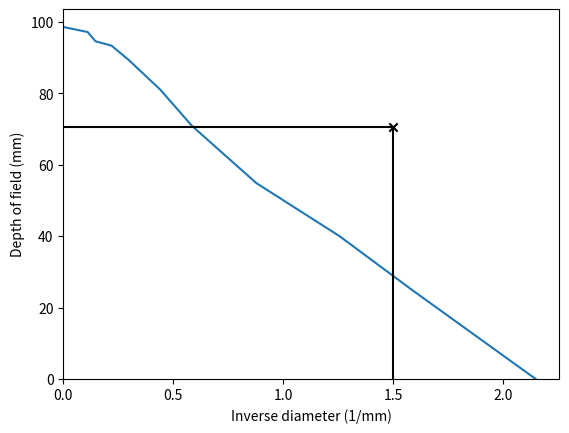

Write the Python code that produced this figure.
"""
This is a script for calculating the resolution integral from measurements
made with an ultrasound machine and Edinburgh Pipe Phantom (EPP).
"""
import numpy as np
import matplotlib.pyplot as plt
from scipy.interpolate import UnivariateSpline as us


# lengths = np.array([0, 0, 1.04, 1.82, 3.4, 6.32, 8.9, 11.71, 14.44, 15.00, 15.75])    # 9L first measurement 18/10/22
# lengths = np.array([0, 0, 1.01, 3.34, 5.03, 6.21, 9.37, 12.17, 15.26, 15.73, 16.41])  # 9L second, 25/10/22
# lengths = np.array([2.83, 3.24, 4.41, 5.05, 7.44, 8.12, 8.62, 9.47, 9.59, 9.93, 10.26])   # ML6-15 25/10/22
lengths = np.array([0.0, 2.9, 26.0, 40.3, 55.0, 71.0, 81.3, 89.7, 93.4, 94.6, 97.2, 98.6]) / 10   # NHS data for ML6-15 31/03/15
# lengths = np.array([0.0,0.0,3.8,18.1,23.9,70.1,85.1,128.6,147.0,165.6,165.1, 192.0]) / 10 # NHS data for 9LD 01/04/15
# lengths = np.array([0.0,0.0,28.2,44.0,53.2,73.0,85.2,91.9,95.5,96.2,96.2,96.2]) / 10    # NHS data ML6-15 20/08/13
# diameters = np.array([0.4, 0.5, 0.7, 1.0, 1.5, 2.0, 3.0, 4.0, 6.0, 8.0, np.inf])
diameters = np.array([0.35, 0.42, 0.56, 0.70, 1.0, 1.5, 2.0, 3.0, 4.0, 6.0, 7.9, np.inf])   # NHS data
diameters = diameters[::-1] / np.sqrt(np.cos(np.deg2rad(40))) # convert to effective diameter and reverse
inverse_diameters = 1 / diameters
lengths = lengths[::-1] * 10   # convert to mm

reference_x_coord = 0.02


class Line():
    def __init__(self, point1, point2, xvals) -> None:
        self.point1 = point1
        self.point2 = point2
        self.xvals = xvals

    def get_line_eqn(self):
        """
        Given two points, return the coefficients of the equation of the
        line between these points. ax + by = c
        """
        a = self.point2[1] - self.point1[1]
        b = self.point2[0] - self.point1[0]
        c = a * self.point1[0] + b * self.point2[0]

        m = a / b
        new_c = c / b
        return m, new_c

    def get_points_on_line(self):
        m, c = self.get_line_eqn()
        yvals = self.linear(self.xvals, m, c)
        return yvals

    def linear(self, x, m, c):
        return (m * x) + c


def bisectObjFunc(ycoord, args):
    """
    Finds a line which bisects the integral area.
    """

    area_curve = args[0]
    d_inverse_diameters = args[1]
    d_lengths = args[2]

    # get straight line vals for all 1/D vals
    line = Line([0,0], [reference_x_coord, ycoord], d_inverse_diameters)
    d_linear_lengths = line.get_points_on_line()
    # plt.plot(d_inverse_diameters, d_linear_lengths)

    # take only the section where the difference between the two lines is +ve
    difference = d_lengths - d_linear_lengths
    r_difference = np.where(difference > 0, difference, np.zeros_like(difference))
    r_inverse_diameters = np.where(difference > 0, d_inverse_diameters, np.zeros_like(difference))

    # find area between line and curve on both sides
    a_between = abs(np.trapz(r_difference, r_inverse_diameters))
    # this is the measure of how well the line bisects the resolution curve
    non_bisectionality = abs((2 * a_between) - area_curve)
    return non_bisectionality


def rectSides(bisecting_coords, curve_area):
    # find the area of the rectangle from the distance along
    # the bisecting line passed to this function.

    x_line = bisecting_coords[0][0] - bisecting_coords[1][0]
    y_line = bisecting_coords[0][1] - bisecting_coords[1][1]

    side_ratio = x_line / y_line

    x_side = np.sqrt(curve_area * side_ratio)
    y_side = np.sqrt(curve_area / side_ratio)

    return [x_side, y_side]


def plotter(sides, d_inverse_diameters, d_lengths):

    fig, ax = plt.subplots()
    ax.scatter(sides[0], sides[1], c="k", marker="x")

    ax.plot(d_inverse_diameters, d_lengths)
    ax.set_xlabel("Inverse diameter (1/mm)")
    ax.set_ylabel("Depth of field (mm)")

    ax.vlines(sides[0], 0, sides[1], colors=["k"])
    ax.hlines(sides[1], 0, sides[0], colors=["k"])

    ax.set_ylim(0, ax.get_ylim()[1])
    ax.set_xlim(0, ax.get_xlim()[1])

    plt.show()


def main():

    # extrapolate to x axis and close integral

    # find smallest detectable pipe index
    s_index = np.argmin(lengths) - 1

    extrap_inverse_diam = inverse_diameters[s_index] - (lengths[s_index] * (inverse_diameters[s_index-1] \
                          - inverse_diameters[s_index])/(lengths[s_index-1] - lengths[s_index] + 0.00001)+0.00001)

    # set the biggest invisible pipe to whichever's smaller out of the extrapolated inverse diameter
    # or its usual inverse diameter.
    if inverse_diameters[s_index + 1] > extrap_inverse_diam:
        inverse_diameters[s_index + 1] = extrap_inverse_diam

    lengths[s_index + 1:] = 0

    # new grid
    d_inverse_diameters = np.linspace(inverse_diameters[0], inverse_diameters[-1], int(1E4))

    # interpolate a denser resolution integral 
    interp = us(inverse_diameters, lengths, s=0, k=1)
    d_lengths = np.array(interp(d_inverse_diameters))

    # make sure the splines arent bouncing around in the negatives or coming back from 0.
    negative = np.where(d_lengths >= 0, d_lengths, np.zeros_like(d_lengths))
    first_zero = np.argmin(negative)
    negative[first_zero:] = 0
    d_lengths = negative

    # find the area under the curve (the resolution integral)
    area = abs(np.trapz(lengths, inverse_diameters))

    # bisecting lines are parametrised by the y coordinate of a point at
    # reference_x_coord. This variable sets the range of y coords which
    # are explored.
    ycoord_range = np.linspace(0, 5, 12500)

    # go through each bisecting line and find how well it bisects the
    # resolution integral.
    n_bs = []
    for i in ycoord_range:
        n_bs.append(bisectObjFunc(i, [area, d_inverse_diameters, d_lengths]))

    # find the y coordinate which gives the smallest non_bisectionality
    y_min = ycoord_range[np.argmin(n_bs)]

    # package up the best bisecting line coords and find the dimensions of
    # the rectangle which has the same integral and is also bisected by the line.
    # the sides are the characteristic resolution and the depth of field.
    bisecting_coords = [[0,0], [reference_x_coord, y_min]]
    sides = rectSides(bisecting_coords, area)

    print(f"characteristic resolution: {np.round(1/sides[0], 3)}mm")
    print(f"depth of field: {np.round(sides[1], 2)}mm")
    print(f"Resolution integral: {np.round(area, 2)}mm^2")

    plotter(sides, d_inverse_diameters, d_lengths)

main()